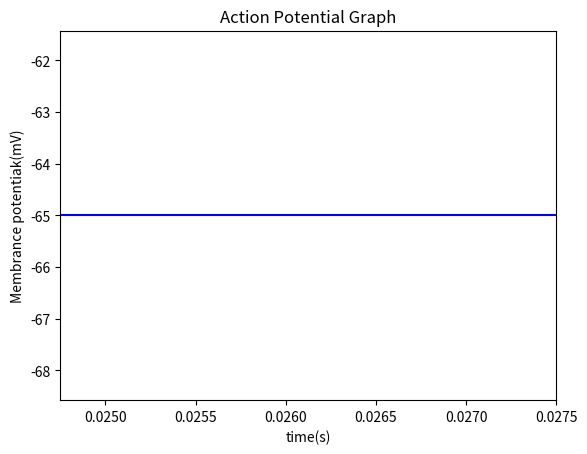
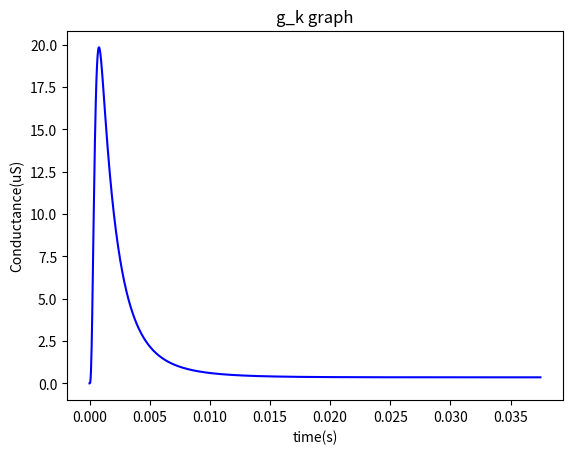
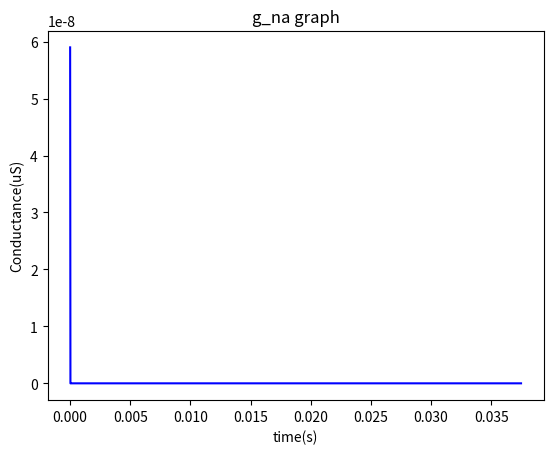
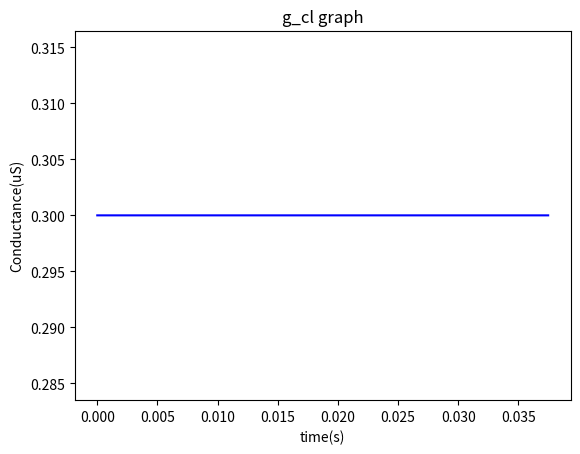
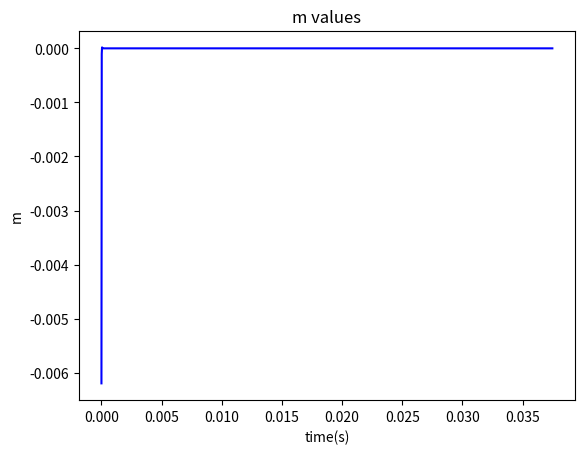
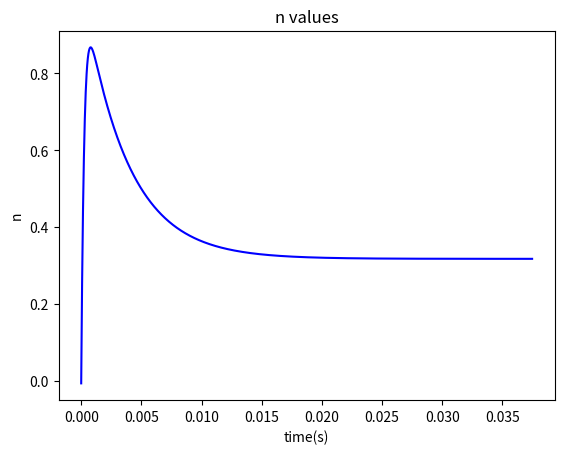
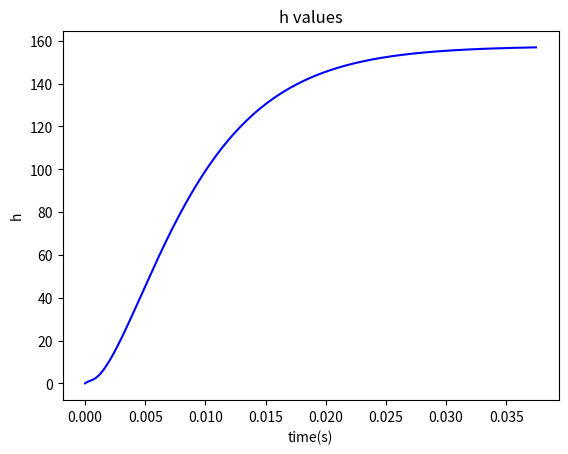

Python code for these plots, in order:
# -*- coding: utf-8 -*-
"""
Created on Wed Oct  5 18:59:16 2022

[redacted]
"""

# import math
from matplotlib import pyplot as plt
from scipy.integrate import odeint
import numpy as np


class Item():
    """
    
    All electrical properties of any material that can be seen in the model
    such as potential(v), current(i), conductance(g), resistance(r), and its 
    name to be able to identify later.
    
    """
    def __init__(self, resistance=None, name=None):
        global freq
        
        self.resistance = resistance        
        self.name = name
        self.input_v = 0
        self.potential = 1
        self.period = 1 / freq

    
    def update_values(self, value_names, new_values):
        for value_name, new_value in value_names, new_values:
            setattr(self, value_name, new_value)
        


class Resistor(Item):
    """
    
    g (conductance = constant/R) of a voltage-gated ion channels, axial resistance,
    and membrane resistance
    
    """
    def __init__(self, name, m=0, n=0, h=1, memb_pot=-65, current=0, leak=0,
                 start_point=None, conductance=None):
        Item.__init__(self)
        self.name = name.lower().strip()
        self.m_init, self.n_init, self.h_init = m, n, h
        self.m, self.n, self.h = m, n, h
        self.memb_pot = memb_pot
        self.u = memb_pot
        self.current = current
        self.conductance = conductance
        self.constant_conductance = conductance
        self.leak_potential = leak
        self.input_v = start_point.value
        self.output_v = self.input_v + self.potential + self.leak_potential
        
        
    def ode_for_mhn(self, y0, t, mhn):
        global v_intracellular_rest
        
        self.u = self.memb_pot - v_intracellular_rest
        
        if mhn == "m":
            self.m_alpha = (0.1*(self.u-25))/(1-np.exp(-(self.u-25)/10))
            self.m_beta = 4*np.exp(-self.u/18)
            self.dm = self.m_alpha*(1-self.m)-self.m_beta*self.m
            self.m_tau = 1 / (self.m_alpha + self.m_beta)
            self.m_zero = y0
            return self.dm

        elif mhn == "n":
            self.n_alpha = (0.01*(self.u-10))/(1-np.exp(-(self.u-10)/10))
            self.n_beta = 0.125*np.exp(-self.u/80)
            self.dn = self.n_alpha*(1-self.n)-self.n_beta*self.n
            self.n_tau = 1 / (self.n_alpha + self.n_beta)
            self.n_zero = y0
            return self.dn
            
        elif mhn == "h":
            self.h_alpha = 0.07*np.exp(-self.u/20)
            self.h_beta = 1/(1+np.exp(-(self.u-30)/10))
            self.dh = self.h_alpha*(1-self.h)-self.h_beta*self.h
            self.h_tau = 1 / (self.h_alpha + self.h_beta)
            self.h_zero = y0
            return self.dh
        

    def update_variables(self, v_intracellular, v_extracellular, at_t,
                         n_zero=0.01, m_zero=0.001, h_zero=0.9):
        global time
        
        self.memb_pot = (v_intracellular.value - v_extracellular.value)
        self.m_ode = odeint(self.ode_for_mhn, y0=m_zero, t=time, args=("m",))
        self.h_ode = odeint(self.ode_for_mhn, y0=h_zero, t=time, args=("h",))
        self.n_ode = odeint(self.ode_for_mhn, y0=n_zero, t=time, args=("n",))
        
        self.m_inf = self.m_ode[-1]
        self.h_inf = self.h_ode[-1]
        self.n_inf = self.n_ode[-1]
        
        self.m = self.m_zero-((self.m_zero-self.m_inf)*(1-np.exp(-at_t/self.m_tau)))
        self.h = self.h_zero-((self.h_zero-self.h_inf)*(1-np.exp(-at_t/self.h_tau)))
        self.n = self.n_zero-((self.n_zero-self.n_inf)*(1-np.exp(-at_t/self.n_tau)))
        
        if self.name == "g_na":
            self.conductance = self.constant_conductance *self.h * self.m ** 3
            self.current = self.conductance * (self.u - self.leak_potential)
            
        elif self.name == "g_k":
            self.conductance = self.constant_conductance * self.n ** 4
            self.current = self.conductance * (self.u - self.leak_potential)
            
        elif self.name == "g_cl":
            self.conductance = self.constant_conductance
            self.current = self.conductance * (self.u - self.leak_potential)
            
        else:
            raise SystemError("Look at here.")
        
    
    def inform(self):
        print("\n", self.name, "\n", "-" * 20)
        print(" h:", self.h, "\n", "m:", self.m, "\n", "n:", self.n)
        print(" g:", self.conductance, "\n", "i:", self.current, "\n")
        print(" R:", self.resistance)
        print(" Leak:", self.leak_potential, "\n", "Output:", self.output_v, "\n")
            
            

class Capacitor(Item):
    """
    
    membrance capacitance that is caused by lipid layer that is simly an leaky 
    insulator which is typically 1uF/cm2
    
    """
    def __init__(self, init, name):
        self.value = init
        self.name = name.lower().strip()
        
        
    def update(self, new_value):
        self.value = new_value



class VoltageSource(Item):
    """
    
    Ek, Ena ,Ecl values are resting membrane potentials for Potassium (K+1), 
    Sodium(Na+1), Chlor (Cl-1) ions respectively which can be found by 
    Ex = [outward movement of X] - [inward movement of X] 
    Ek = -75 mV       Ena = +55 mV       Ecl = -69 mV        
    
    """
    def __init__(self, name, init_voltage=0):
        Item.__init__(self)
        self.name = name.lower().strip()
        self.potential = init_voltage



class CurrentSource(Item):
    """
    
    Current source will be inserted with glass micropippet so that ions can 
    flow from extracellular fluid into axon's cytoplasmic fluid, especially Na+
    ion will pass so that membrane poteintal can be increased to reach a point
    that will start action potential.
    
    """
    def __init__(self, init, name):
        self.value = init
        self.name = name.lower().strip()
    
    
    def update(self, new_value):
        self.value = new_value



class VoltagePoint(Item):
    """
    
    Voltage point object to be able change voltage value. 
    
    """
    def __init__(self, value, name):
        self.value = value
        self.name = name.lower().strip()
    
    
    def update_v(self, new_value):
        self.value = new_value
    
    
    def inform(self):
        print(self.name + " value is " + str(self.value))



class Vector():
    """
    
    Vector for recording values.
    
    """    
    def __init__(self, name):
        global freq, start_time, stop_time, time
        self.name = name.lower().strip()
        self.val = np.zeros(int((stop_time - start_time) * freq))
        self.update_index = 0
        self.time = time


    def record(self, new_value):
        self.val[self.update_index] = new_value
        self.update_index += 1
        
        
    def get_values(self):
        return self.val
    
    
    def plotter(self, labelx="", labely="", title="", label="", limx=None):
        plt.figure()
        plt.plot(self.time, self.val, color='blue', label=label)
        plt.ylabel(labely)
        plt.xlabel(labelx)
        plt.title(title)
        plt.xlim(limx)
        plt.show()
    


def ode_for_vm(y0, t, v_in_nominator, v_in_denominator, stimuli_i, memb_capacitance):
    dvdt = ((v_in_nominator / v_in_denominator) + stimuli_i) / memb_capacitance
    print(dvdt)
    return dvdt


freq = 40e3
start_time = 0
period = 1 / freq
repeat = 1500
v_intracellular_rest = -65
stop_time = repeat * period
time = np.arange(start_time, stop_time, period, dtype=np.float32)

v_extracellular = VoltagePoint(0, "v_extracellular")
v_intracellular = VoltagePoint(v_intracellular_rest, "v_intracellular")

e_k = VoltageSource("e_k", -75)
e_na = VoltageSource("e_na", +55)
e_cl = VoltageSource("e_cl", -69)

memb_capacitance = Capacitor(1, "Membrance_Capacitance")

stimuli = CurrentSource(0, "Stimuli_current")

g_k = Resistor(name="g_k", start_point=v_extracellular, 
                leak=e_k.potential, conductance=35)
g_na = Resistor(name="g_na", start_point=v_extracellular, 
                leak=e_na.potential, conductance=40)
g_cl = Resistor(name="g_cl", start_point=v_extracellular, 
                leak=e_cl.potential, conductance=0.3)
   
v_intra_record = Vector("v_intra")
gk_record = Vector("gk_conductance") 
gna_record = Vector("gna_conductance")
gcl_record = Vector("gcl_conductance")
gk_m_record = Vector("gk_m")
gk_n_record = Vector("gk_n")
gk_h_record = Vector("gk_h")

for rep in range(repeat):
    v_in_nominator = 0
    v_in_denominator = 0
    if rep == 1000: stimuli.update(1)
    if rep == 1200: stimuli.update(0)
    
    for item in [g_k, g_na, g_cl]: 
        item.update_variables(v_intracellular, v_extracellular, at_t=rep, 
                              n_zero=item.n, m_zero=item.m, h_zero=item.h)
        v_in_nominator += item.conductance * item.leak_potential
        v_in_denominator += item.conductance
        
    # ode_for_vm(v_in_nominator, v_in_denominator, stimuli.value, memb_capacitance.value)
    
    new_v_intracellulars = odeint(ode_for_vm, v_intracellular.value, time, 
                                 args=(v_in_nominator, v_in_denominator, 
                                       stimuli.value, memb_capacitance.value))
    new_v_intracellular = new_v_intracellulars[0]
    v_intracellular.update_v(new_v_intracellular)
    v_intra_record.record(v_intracellular.value)
    gk_record.record(g_k.conductance)
    gna_record.record(g_na.conductance)
    gcl_record.record(g_cl.conductance)
    gk_m_record.record(g_k.m)
    gk_n_record.record(g_k.n)
    gk_h_record.record(g_k.h)


v_intra_record.plotter(labelx="time(s)", labely="Membrance potentiak(mV)", 
                       title="Action Potential Graph", limx=(990 * period, 1100 * period))

gk_record.plotter(labelx="time(s)", labely="Conductance(uS)", title="g_k graph")
gna_record.plotter(labelx="time(s)", labely="Conductance(uS)", title="g_na graph")
gcl_record.plotter(labelx="time(s)", labely="Conductance(uS)", title="g_cl graph")

gk_m_record.plotter(labelx="time(s)", labely="m", title="m values")
gk_n_record.plotter(labelx="time(s)", labely="n", title="n values")
gk_h_record.plotter(labelx="time(s)", labely="h", title="h values")

# plt.plot(v_intra_record.val[990:1010])
